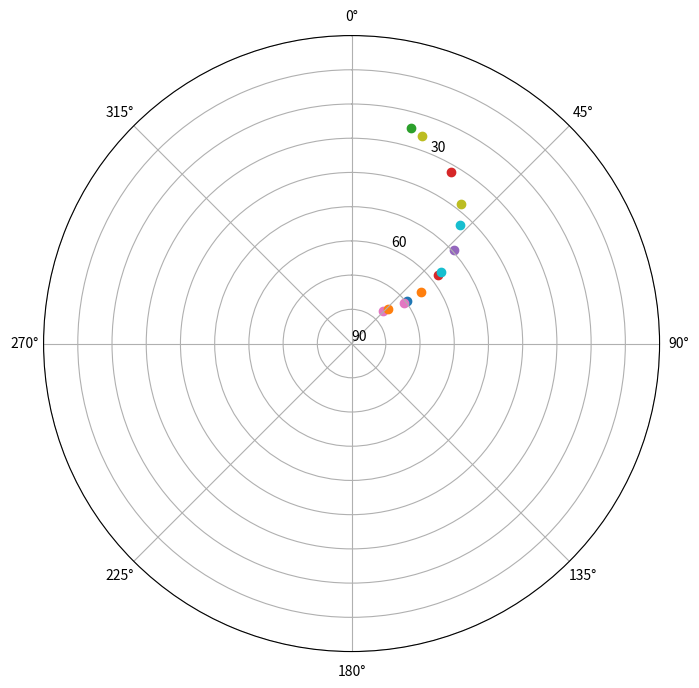

Generate this figure with matplotlib:
# Wstęp do astronomii geodezyjnej
# Wybrane Zagadnienia Geodezji Wyższej
# [redacted]
# [email redacted]
# Wydział Geodezji i Kartografii, Politechnika Warszawska
# Warszawa, 2023
# 1 Przypomnienie układów współrzędnych stosowanych w
# astronomii
# 1.1 Układ współrzędnych horyzontalnych
# Układ horyzontalny definiowanyy jest przez spoziomowany instrument. Jego oś pionowa wy-
# znacza na przecięciu ze sferą niebieską dwa charakterystyczne punkty: zenit (Z) i nadir (Nd).
# Oś celowa leży w płaszczyźnie horyzontu obserwatora. W układzie horyzontalnym występują
# dwie charakterystyczne płaszczyzny, pierwsza nosi nazwę płaszczyzny południka miejscowego
# (zależy od położenia Z na sferze niebieskiej, a zatem od miejsca obserwacji) i wyznaczają ją trzy
# punkty: Zenit (Z), Północ Niebieska (PN) i środek Ziemi (O). Drugą charakterystyczną płasz-
# czyzną jest płaszczyzna horyzontu, prostopadła do osi Zenit – Nadir. W układzie tym występują
# dwie współrzędne wyznaczające jednoznacznie położenie gwiazdy na sferze niebieskiej. Są to:
# • azymut (Az): kąt dwuścienny zawarty pomiędzy półpłaszczyznami północnego ramienia
# południka miejscowego i wertykału rozpatrywanego punktu sfery niebieskiej (liczony zgod-
# nie z ruchem wskazówek zegara). Azymut mierzymy również katem płaskim w płaszczyźnie
# horyzontu, zawartym pomiędzy półpłaszczyznami północnego ramienia południka miejsco-
# wego i wertykału danej punktu sfery niebieskiej;
# • wysokość (h): liczona jako kąt między płaszczyzną horyzontu a kierunkiem do rozpatry-
# wanego punktu na sferze niebieskiej. Inną stosowaną zamiennie z wysokością współrzędną
# może być odległość zenitalna z określona jako odległość kątowa promienia gwiazdy od
# Zenitu
# z = 90◦ − h. (1)
# Linie stałych azymutów (koła wielkie przechodzące przez Zenit i Nadir) noszą nazwę wertykałów;
# koła małe równoległe do horyzontu nazywane są almukantaratami. Na płaszczyźnie horyzontu
# wyróżnia się cztery charakterystyczne punkty. Punkt północy i południa (N i S) znajduje się
# na przecięciu płaszczyzny horyzontu z płaszczyzną południka miejscowego. Punkty wschodu i
# zachodu (E i W) znajdują się na przecięciu tzw. I wertykału z płaszczyzną horyzontu, czyli na
# azymutach odpowiednio 90◦ i 270◦. Układ ten, choć bardzo wygodny do zdefiniowania, ma swoją
# istotną niedogodność: jest on zależny od pozycji obserwatora oraz czasu obserwacji, zatem nie
# nadaje się do katalogowania gwiazd.
# 1
# Rysunek 1: Układ współrzędnych horyzontalnych
# 1.2 Układ współrzędnych równikowych równonocnych (ekwinokcjalnych)
# Podstawowymi płaszczyznami w tym układzie są płaszczyzna równika niebieskiego oraz
# płaszczyzna południka miejscowego. Układ ten jest podobnie skonstruowany jak ziemski układ
# współrzędnych φ, λ. Współrzędnymi, opisującymi położenie punktu w tym układzie, są:
# • deklinacja (δ): kąt zawarty pomiędzy płaszczyzną równika niebieskiego a kierunkiem do
# danej gwiazdy, mierzony w płaszczyźnie jej południka niebieskiego. Deklinację liczymy od
# 0◦ do 90◦ na półkuli północnej i ujemnie na półkuli południowej;
# • rektascenzja (α): kąt dwuścienny zawarty pomiędzy płaszczyznami południka punktu Ba-
# rana i południka danej gwiazdy. Rektascenzję liczymy dodatnio w kierunku: zachód–
# południe–wschód (przeciwnie do ruchu wskazówek zegara). Punkt Barana (à), zwany
# inaczej punktem równonocy wiosennej, to punkt, w którym Słońce przechodzi z półkuli
# południowej na północną (punkt przecięcia się ekliptyki z równikiem). Rektascenzja często
# wyrażana jest w mierze godzinnej (h, m, s).
# Punkt równonocy wiosennej uczestniczy razem z całą sferą niebieską w ruchu dobowym sfery
# niebieskiej. Nie zmienia się zatem jego położenie wśród gwiazd, zatem i nie zmienia się wartość
# rektanscensji (oraz deklinacji).
# 1.3 Układ współrzędnych równikowych godzinnych
# Podstawowymi płaszczyznami w tym układzie są płaszczyzna równika niebieskiego oraz
# płaszczyzna południka miejscowego. Jedną ze współrzędnych jest, definiowana identycznie jak
# w poprzednim układzie, deklinacja (δ). Drugą współrzędną jest kąt godzinny t, zawarty między
# płaszczyzną południka miejscowego a południkiem danej gwiazdy. Kąt godzinny mierzy się po
# równiku począwszy od południowej części południka miejscowego PNZS w kierunku zgodnym z
# ruchem wskazówek zegara, od 0h do 24h. Zmiana tego kąta o 24h odpowiada jednemu obrotowi
# Ziemi dokoła własnej osi i stanowi jednostkę czasu zwaną dobą gwiazdową. Za pomocą kąta
# godzinnego definiowany jest również czas gwiazdowy miejscowy oznaczany jako S (od sidereal
# time). Wyraża się go prostym wzorem:
# S = α∗ + t∗ (2)
# 2
# Rysunek 2: Układ współrzędnych równikowych równonocnych (ekwinokcjalnych)
# Rysunek 3: Układ współrzędnych równikowych godzinnych
# 2 Trójkąt sferyczny
# Trójkątem sferycznym ABC nazywamy figurę utworzoną na sferze przez łuki trzech kół wiel-
# kich łączących parami 3 punkty sfery, będące trzema wierzchołkami trójkąta. Bokiem trójkąta
# sferycznego nazywamy bądź łuk koła wielkiego łączącego dwa wierzchołki trójkąta, bądź kąt
# środkowy, na którym oparty jest rozważany łuk koła wielkiego. Boki wyrażone są najczęściej
# w mierze stopniowej lub czasowej i oznaczone są małymi literami a, b, c. Kątem trójkąta
# sferycznego nazywamy kąt płaski pomiędzy stycznymi do boków trójkąta w punkcie stano-
# wiącym jego wierzchołek, bądź kąt dwuścienny zawarty pomiędzy płaszczyznami kół wielkich
# tworzących boki trójkąta. Kąty w trójkącie sferycznym oznaczamy wielkimi literami A, B,
# C (zob. Rys. 4) Rozwiązanie szczególnego przypadku trójkąta sferycznego, z wierzchołkami w
# biegunie, zenicie oraz w miejscu położenia interesującego nas ciała niebieskiego, zwanego trój-
# kątem paralaktycznym, pozwala na transformacje pomiędzy wyżej wymienionymi układami
# współrzędnych.
# 3
# Rysunek 4: Boki i kąty trójkąta paralaktycznego
# Rysunek 5: Związki w trójkącie paralaktycznym
# 3 Podstawowe związki w trójkącie sferycznym
# Wzór cosinusowy:
# cos a = cos b cos c + sin b sin c cos A
# cos b = cos a cos c + sin a sin c cos B
# cos c = cos a cos b + sin a sin b cos C
# (3)
# Wzór sinusowo – cosinusowy:
# sin a cos B = cos b sin c − sin b cos c cos A
# sin b cos C = cos c sin a − sin c cos a cos B
# sin c cos A = cos a sin b − sin a cos b cos C
# (4)
# Wzór sinusowy: sin a
# sin A = sin b
# sin B = sin c
# sin C (5)
# 3.1 Przydatne przekształcenia w trójkącie paralaktycznym
# Spróbujemy wyrazić związek pomiędzy układem współrzędnych horyzontalnych a układem
# współrzędnych równikowych godzinnych, aby móc obliczyć wartości h oraz Az.
# 4
# Najpierw skorzystamy z równania 3 :
# cos(90 − h) = cos(90◦ − φ) cos(90◦ − δ) + sin(90◦ − φ) sin(90◦ − δ) cos t, (6)
# które po przekształceniach daje nam wzór na wartość h:
# sin h = sin φ sin δ + cos φ cos δ cos t. (7)
# Z równania 4 na wzór sinusowo – cosinusowy mamy:
# sin(90 − h) cos(360◦ − Az) = cos(90◦ − δ) sin(90◦ − φ) − sin(90◦ − δ) cos(90◦ − φ) cos t, (8)
# co po uporządkowaniu daje nam
# cos h cos Az = sin δ cos φ − cos δ sin φ cos t. (9)
# Z równania (9) można wyznaczyć szukaną wartość azymutu. Trzeba jednak wtedy pamiętać,
# że wartość azymutu mieści się pomiędzy 0◦ a 360◦, a funkcja cosinus nie jest w tym przedziale
# różnowartościowa. Należy wówczas skorzystać z warunku, że jeśli t mniejsze od 180◦ to aby
# otrzymać szukany azymut, musimy odjąć obliczoną wartość od 360◦. Aby tego uniknąć, możemy
# zapisać wzór na azymut, wykorzystując dodatkowo wzór sinusowy 5:
# sin(90◦ − δ)
# sin(360◦ − Az) = sin z
# sin t (10)
# a po uporządkowaniu:
# cos h sin Az = − cos δ sin t (11)
# Dzieląc stronami równanie 11 przez równanie 9 otrzymujemy wzór na obliczenie Az, który
# jednoznacznie rozwiązać możemy, korzystając z obecnej w językach programowania, dwuargu-
# mentowej funkcji ‘arcus tangens 2’:
# tg Az = − cos δ sin t
# cos φ sin δ − sin φ cos δ cos t (12)
# 5
# 4 Zadanie 1. Transformacja współrzędnych gwiazdy z układu
# równikowego do horyzontalnego
# Treść zadania
# Wyznaczyć położenie danej gwiazdy, w układzie współrzędnych lokalnych (horyzontalnych),
# dla dwóch miejsc na powierzchni Ziemi. Obliczenia mają zostać wykonane dla całej doby, 1 lipca
# 2023, w godzinnych interwałach. Położenie gwiazdy należy zwizualizować na wykresach, np.
# wykresie typu skyplot, wykres 3D sfery niebieskiej, wykres liniowy zależności wysokości (i/lub
# azymutu) od czasu, lub wykres "panorama".
# 4.1 Dane do zadania
# Danymi do zadania są współrzędne gwiazdy (tab. 1), w układzie równikowym ekwinokcjal-
# nym, na epokę 2023.5 (czyli 1 lipca 2023). Obliczenia należy wykonać, poczynając od danego
# czasu urzędowego dla Polski (UTC+2).
# Zadanie proszę wykonać dla całej doby 1 lipca 2023, dla dwóch położeń obserwatora:
# • okolice Warszawy: φ = 52◦; λ = 21◦
# • równik, dla tej samej długości geograficznej: φ = 0◦; λ = 21◦
# Podane gwiazdy są to jedne z najbardziej charakterystycznych gwiazd, widocznych na półkuli
# północnej (kilka najjaśniejszych gwiazd na niebie oraz gwiazdy wchodzące w skład gwiazdozbio-
# rów Wielkiego Wozu oraz Kasjopei):
# Tabela 1: Dane do zadania
# nr Nr gwiazdy z RA
# FK5
# α δ
# h m s ◦ m s
# 1 699 18 37 44.096 38 48 24.290
# 2 48 1 27 22.471 60 21 23.520
# 3 295 7 46 45.037 27 58 2.980
# 4 168 4 37 16.316 16 33 16.570
# 5 497 13 24 52.075 54 48 11.500
# 6 17 0 38 17.664 54 1 33.360
# 7 21 0 41 51.378 56 39 37.440
# 8 416 11 3 14.669 56 15 21.180
# 9 257 6 46 10.978 -16 44 59.530
# 10 417 11 5 9.530 61 37 24.440
# 11 483 12 55 3.395 55 49 57.620
# 12 224 5 56 26.696 7 24 34.170
# 13 32 0 58 8.795 60 50 36.350
# 14 291 7 40 31.848 5 9 47.150
# 15 899 23 55 34.219 57 37 48.710
# 16 2 0 10 26.825 59 16 45.480
# 17 526 14 16 44.039 19 3 39.490
# 18 509 13 48 27.861 49 11 48.040
# 19 63 1 56 6.746 63 47 4.470
# 20 447 11 55 3.388 53 33 50.550
# 21 456 12 16 34.755 56 54 7.800
# 22 193 5 18 25.758 46 1 9.640
# 23 194 5 15 40.103 -8 10 34.330
# 6
# 4.2 Kolejność wykonywania zadania
# 1. Uwzględnienie strefy czasowej Warszawy i obliczenie czasu UTC (w naszym przypadku,
# ignorujemy różnicę pomiędzy czasem UTC i UT1, nie uwzględniamy odpowiedniej po-
# prawki, dlatego obliczony przez nas czas UTC będzie równy czasowi UT1) – strefę cza-
# sową dla Polski (UTC+2) można uwzględnić na samym początku obliczeń: wówczas wy-
# niki otrzymamy dla całej doby 1 lipca, od godziny 0 do 24 w czasie UTC+2; lub możemy
# uwzględnić strefę czasową na samym końcu obliczeń, podczas etykietowania wartości na
# wykresach: wówczas otrzymamy wyniki dla doby 1 lipca, ale czasu UTC, czyli od 200
# (UTC+2) dnia 1 lipca do 200 (UTC+2) 2 lipca. Oba rozwiązania będą poprawne,
# 2. Obliczamy lokalny czas gwiazdowy (LST). Możemy to zrobić na dwa sposoby:
# 2.1. obliczamy czas średni gwiazdowy Greenwich, na epokę 0 UT1 (GMST0), na podstawie
# daty juliańskiej danej epoki na godzinę 0 (kod do obliczeń daty juliańskiej znajduje
# się w materiałach),
# 2.2. konkretną epokę obliczamy poprzez dodanie do GMST0 interesującej nas godziny,
# pomnożonej przez wartość 1.002737909 350795 (zamiana jednostek z godzin słonecz-
# nych, na gwiazdowe)
# 2.3. obliczamy LST uwzględniając długość geograficzna miejsca obserwacji.
# lub
# 2.1. obliczamy czas średni gwiazdowy Greenwich (GMST), na dowolną epokę danego dnia,
# na podstawie daty juliańskiej obliczonej dla konkretnej godziny,
# 2.2. obliczamy LST uwzględniając długość geograficzna miejsca obserwacji;
# 3. Obliczenie kąta godzinnego, znając lokalny czas gwiazdowy oraz rektascenzję gwiazdy
# (równanie 2);
# 4. Rozwiązanie trójkąta sferycznego i obliczenie wysokości oraz azymutu gwiazdy (wykonanie
# transformacji współrzędnych równikowych do współrzędnych horyzontalnych)
# 5. Wykonanie odpowiednich wizualizacji.
# 4.3 Ocena ćwiczenia
# Na ocenę ćwiczenia wpływ mają:
# • jakość sprawozdania, w którym opisane powinny zostać kolejne kroki wykonywanego ćwi-
# czenia,
# • jakość i różnorodność wykonanych wizualizacji,
# • wnioski wyciągnięte na podstawie wykonanych rysunków. Komentarz: czy dana gwiazda
# wschodzi i zachodzi, przechodzi przez I wertykał, czy elonguje,
# • na wyższą ocenę, dobrym pomysłem jest wykonanie podobnych obliczeń np. dla Słońca,
# którego współrzędne równikowe, dla odpowiedniej daty, odczytać można w Roczniku Astro-
# nomicznym (str. 13-20),
# • dla ambitnych, wizualizację można wykonać np. dla wszystkich gwiazd Wielkiego Wozu
# lub Kasjopei na jednym wykresie (pokazując ruch dobowy całego gwiazdozbioru). Dla
# Wielkiego Wozu są to gwiazdy o identyfikatorach FK5: 416, 417, 447, 456, 483, 497, 509;
# dla Kasjopei: 2, 17, 21, 32, 48, 63, 899.
# UWAGA! Na pierwszej stronie ćwiczenia proszę podać swój numer oraz dane do
# wykonania zadania.
# 7
# 5 Przydatne funkcje oraz fragmenty kodu
# 5.1 Data juliańska
# Liczba dni juliańskich (Julian Day), zwana później JD jest ciągłym zliczaniem dni i ich
# części od początku roku -4712. Zgodnie z tradycją, JD rozpoczyna się w południe średniego
# czasu Greenwich, czyli o godzinie 12h czasu uniwersalnego U T . Zastosowanie JD w obliczeniach
# astronomicznych pozwala na kilka rzeczy:
# 1. uniknięcie problemu przy zmianie kalendarza z juliańskiego na gregoriański – przejście z 4
# października 1582 na 15 października 1582,
# 2. możliwość dokładnego obliczania odstępu w czasie od wydarzeń, które miały miejsce dawno
# w przeszłości, na przykład od zaćmienia Słońca 28 sierpnia -1203 roku,
# 3. zachowanie podzielności przez 4 przy obliczaniu lat przestępnych, ponieważ w mierze astro-
# nomicznej dla lat przed rokiem 1, wystąpił rok 0 oraz rok -1.
# Poniżej zaprezentowano algorytm napisany w oprogramowaniu Python służący do obliczenia
# JD (Uwaga! Jest to uproszczona wersja algorytmu, pozwalajaca na wykonanie odpowiednich
# przeliczeń tylko w przedziale od 1 Marca 1900 do 28 lutego 2100!).
# Kod 1: Data Juliańska
# 1 def julday(y,m,d,h):
# 2 ’’’
# 3 Simplified Julian Date generator, valid only between
# 4 1 March 1900 to 28 February 2100
# 5 ’’’
# 6 if m <= 2:
# 7 y = y - 1
# 8 m = m + 12
# 9
# 10 jd = np.floor(365.25*(y+4716))+np.floor(30.6001*(m+1))+d+h/24-1537.5
# 11 return jd
# 5.2 Obliczenie GMST
# Kod 2: GMST
# 1 def GMST(jd):
# 2 ’’’
# 3 calculation of Greenwich Mean Sidereal Time - GMST in hours
# 4 ----------
# 5 jd : TYPE
# 6 julian date
# 7 ’’’
# 8 T = (jd - 2451545) / 36525
# 9 Tu = jd - 2451545
# 10 GMST = 280.46061837 + 360.98564736629*(jd - 2451545.0) + 0.000387933*T**2-T ↰ **3/38710000
# 11 GMST = (g%360) / 15 #GMST in hours
# 12 return g
# 8
# 5.3 Wykres 3D oraz parametryzacja kuli:
# Kod 3: plot 3D
# 1 import matplotlib.pyplot as plt
# 2 fig = plt.figure(figsize = (10,10))
# 3 ax = fig.add_subplot(projection = ’3d’)
# 4 # promie´n Ziemi
# 5 r = 1
# 6 # siatka wspołrz˛ednych
# 7 u, v = np.mgrid[0:(2 * np.pi+0.1):0.1, 0:np.pi:0.1]
# 8 x = np.cos(u) * np.sin(v)
# 9 y = np.sin(u) * np.sin(v)
# 10 z = np.cos(v)
# 11 z[z<0] = 0 # bez tego, narysowaliby´smy cał ˛a kul˛e, a chcemy tylko półkul˛e
# 12 ax.plot_surface(x,y,z, alpha = 0.1)
# 13
# 14
# 15 # narysowanie punktu na sferze
# 16 gx = r * np.sin(Az) * np.cos(h)
# 17 gy = r * np.cos(Az) * np.cos(h)
# 18 gz = r * np.sin(h)
# 19 ax.plot3D(gx,gy,gz)
# 5.4 Wykres ’skyplot’
# Kod 4: Skyplot
# 1 fig = plt.figure(figsize = (8,8))
# 2 ax = fig.add_subplot(polar = True)
# 3 ax.set_theta_zero_location(’N’) # ustawienie kierunku północy na górze wykresu
# 4 ax.set_theta_direction(-1)
# 5
# 6 ax.set_yticks(range(0, 90+10, 10)) # Define the yticks
# 7
# 8 yLabel = [’90’, ’’, ’’, ’60’, ’’, ’’, ’30’, ’’, ’’, ’’]
# 9 ax.set_yticklabels(yLabel)
# 10 ax.set_rlim(0,90)
# 11
# 12 # narysowanie punktu na wykresie
# 13 ax.scatter(Az, 90-np.rad2deg(h))
# Przydatnym rozwiązaniem, umożliwiającym wykonanie prostej wizualizacji, jest ustawienie
# interwału rysowania kolejnych punktów, dzięki funkcji: plt.pause(1), gdzie ’1’ jest wartością
# opóźnienia rysowania kolejnych elementów, podaną w sekundach.
# 9

import numpy as np
import math

def dms2deg(dms):
    d = dms[0]
    m = dms[1]
    s = dms[2]
    
    deg = d+m/60+s/3600
    return deg

def deg2dms(dd):
    deg = int(np.trunc(dd))
    mnt = int(np.trunc((dd-deg) * 60))
    sec = ((dd-deg) * 60 - mnt) * 60
    dms = [deg, abs(mnt), abs(sec)]
    # print(str(deg)+chr(176)+"%0.2d" % abs(mnt)+'\''+"%08.5f" % abs(secq)+'\"')
    return dms

def hms2rad(dms):
    d = dms[0]
    m = dms[1]
    s = dms[2]
    
    deg = d+m/60+s/3600
    rad = np.deg2rad(deg*15)
    return rad

def dms2rad(dms):
    d = dms[0]
    m = dms[1]
    s = dms[2]
    
    deg = d+m/60+s/3600
    rad = np.deg2rad(deg)
    return rad

def hms2sec(hms):
    sec = hms[0]*3600 + hms[1] * 60 + hms[2]
    return sec

def sec2hms(s):
    hd = s/3600
    h = int(np.trunc(hd))
    m = int(np.trunc((hd-h) * 60))
    s = ((hd-h) * 60 - m) * 60
    hms = [h,abs(m),abs(s)]
    return hms

def rad2hms(rad):
    dd = np.rad2deg(rad)
    dd = dd/15
    deg = int(np.trunc(dd))
    mnt = int(np.trunc((dd-deg) * 60))
    sec = ((dd-deg) * 60 - mnt) * 60
    dms = [deg, abs(mnt), abs(sec)]
    return dms

def rad2dms(rad):
    dd = np.rad2deg(rad)
    dd = dd
    deg = int(np.trunc(dd))
    mnt = int(np.trunc((dd-deg) * 60))
    sec = ((dd-deg) * 60 - mnt) * 60
    dms = [deg, abs(mnt), abs(sec)]
    return dms

def dms2hms(dms):
    sall = dms[0] * (4*60) + dms[1] * 4 + dms[2]/15    
    h = int(sall//3600)
    m = int((sall%3600)//60)
    s = sall%60
    return [h,m,s] 

def julday(y,m,d,h):
    '''
    Simplified Julian Date generator, valid only between
    1 March 1900 to 28 February 2100
    '''
    if m <= 2:
        y = y - 1
        m = m + 12
    # A = np.trunc(y/100)
    # B = 2-A+np.trunc(A/4)
    # C = np.trunc(365.25*y)
    # D = np.trunc(30.6001 * (m+1))
    # jd = B + C + D + d + 1720994.5
    jd = np.floor(365.25*(y+4716))+np.floor(30.6001*(m+1))+d+h/24-1537.5;
    return jd

def GMST(jd):
    '''
    calculation of Greenwich Mean Sidereal Time - GMST in hours
    ----------
    jd : TYPE
        julian date
    '''
    T = (jd - 2451545) / 36525
    Tu = jd - 2451545
    g = 280.46061837 + 360.98564736629*(jd - 2451545.0) + 0.000387933*T**2-T**3/38710000
    g = (g%360) / 15
    return g

import matplotlib.pyplot as plt

warsaw_lat: float = 52
warsaw_lon: float = 21

def star_height(jd):
    gmst = GMST(jd)
    lst = gmst + warsaw_lon/15
    lst = lst%24
    lst = lst * 15
    # print(lst)
    RA = [18, 37, 44.096]
    RA = hms2rad(RA)
    dec = [38, 48, 24.290]
    dec = dms2rad(dec)
    lat = np.deg2rad(warsaw_lat)
    h = np.arcsin(np.sin(lat)*np.sin(dec)+np.cos(lat)*np.cos(dec)*np.cos(lst-RA))
    return h

def star_azimuth(jd):
    # use h from star_height
    h = star_height(jd)
    gmst = GMST(jd)
    lst = gmst + warsaw_lon/15
    lst = lst%24
    lst = lst * 15
    # print(lst)
    # RA = [18, 37, 44.096]
    RA = [1,27,22.471]
    RA = hms2rad(RA)
    dec = [60,21,23.520]
    dec = dms2rad(dec)
    lat = np.deg2rad(warsaw_lat)
    Az = np.arccos((np.sin(dec)-np.sin(lat)*np.sin(h))/(np.cos(lat)*np.cos(h)))
    return Az


if __name__ == '__main__':

    jd = julday(2023,7,1,0)
    fig = plt.figure(figsize = (8,8))
    ax = fig.add_subplot(polar = True)
    ax.set_theta_zero_location('N') # ustawienie kierunku północy na górze wykresu
    ax.set_theta_direction(-1)
    
    ax.set_yticks(range(0, 90+10, 10)) # Define the yticks
    
    yLabel = ['90', '', '', '60', '', '', '30', '', '', '']
    ax.set_yticklabels(yLabel)
    ax.set_rlim(0,90)
    # wykonanie wizualizacji
    for i in range(24):
        jd = julday(2023,7,1,i)
        h = star_height(jd)
        Az = star_azimuth(jd)
        #     dec = [60,21,23.520]

        
        # narysowanie punktu na wykresie
        ax.scatter(Az, 90-np.rad2deg(h))
    plt.show()
    
